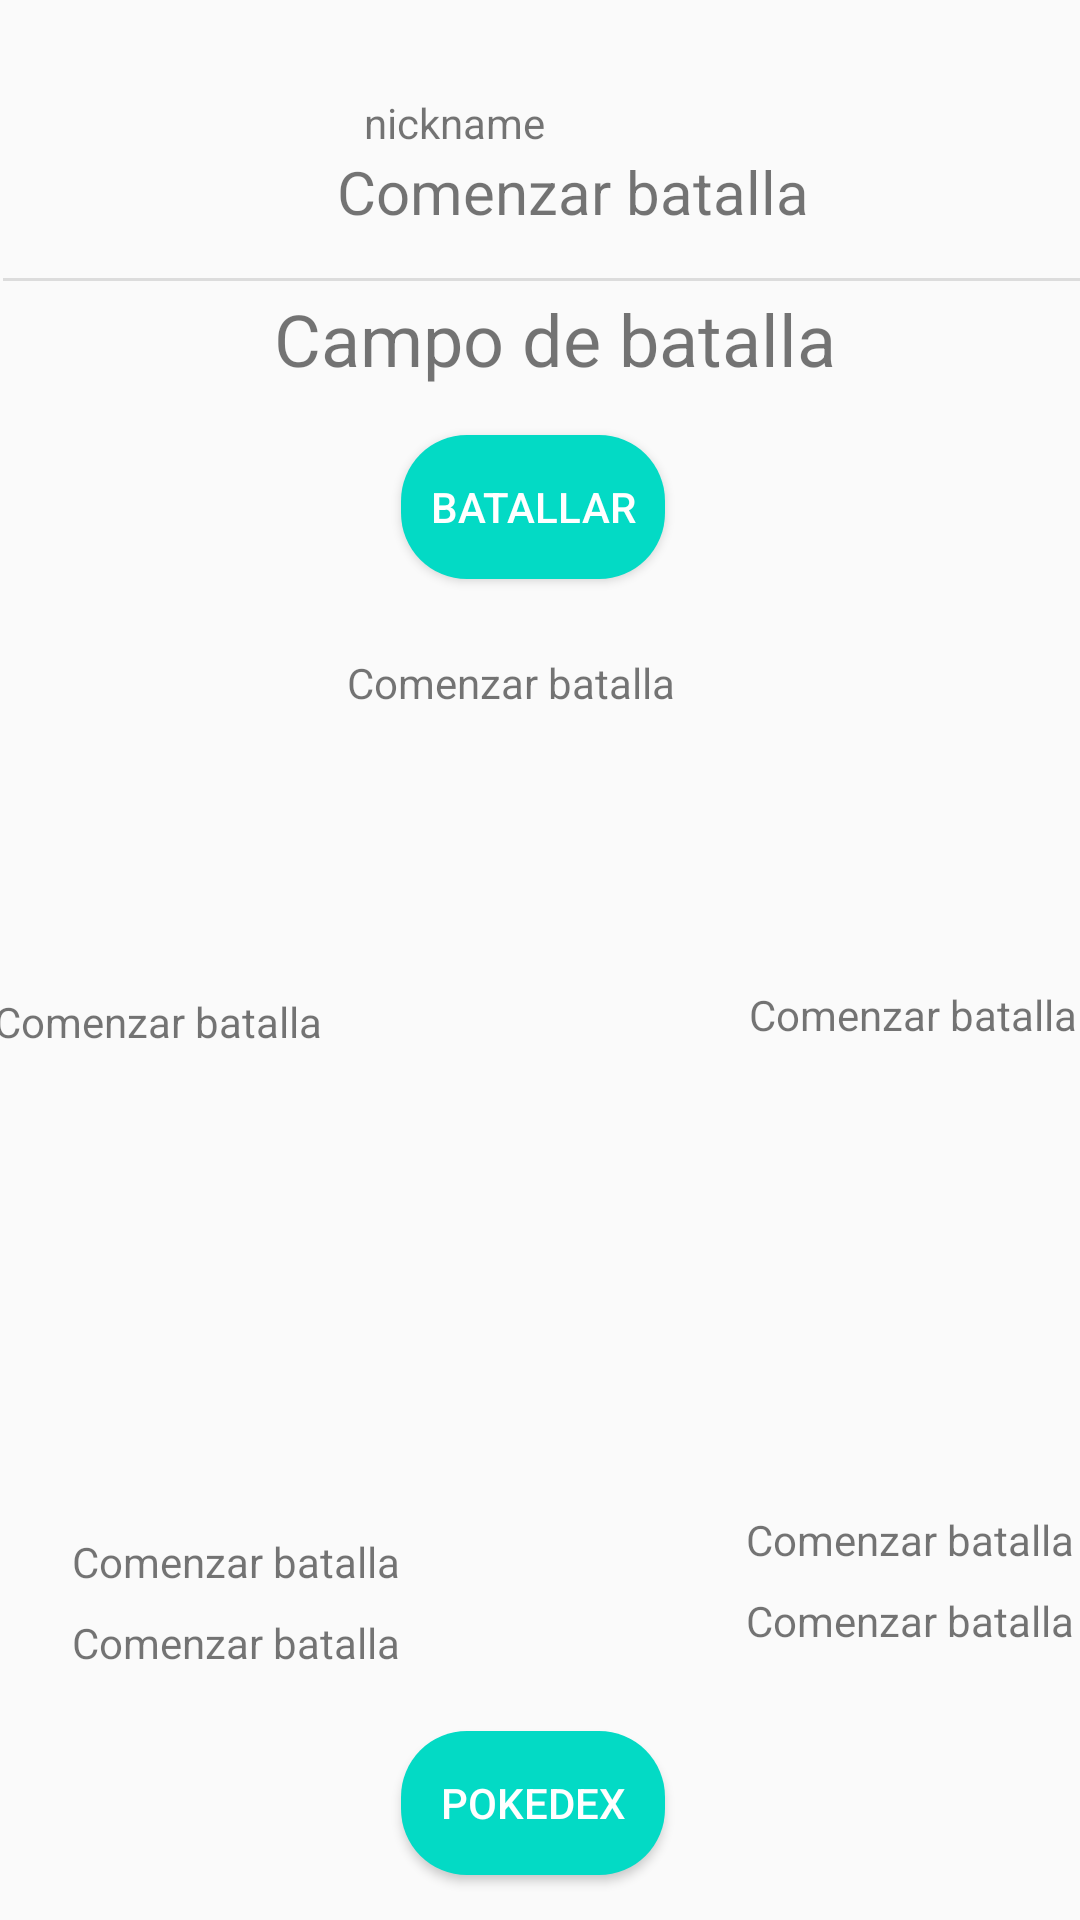

This screen was rendered from an Android layout file. Write that file and the resources it references.
<!-- AndroidManifest.xml: application theme Theme.AppCompat.DayNight.NoActionBar -->
<!-- res/layout/activity_third.xml -->
<?xml version="1.0" encoding="utf-8"?>
<androidx.constraintlayout.widget.ConstraintLayout xmlns:android="http://schemas.android.com/apk/res/android"
    xmlns:app="http://schemas.android.com/apk/res-auto"
    xmlns:tools="http://schemas.android.com/tools"
    android:layout_width="match_parent"
    android:layout_height="match_parent"
    tools:context=".ThirdActivity">

    <ImageView
        android:id="@+id/imgEntrenadorMaquina"
        android:layout_width="100dp"
        android:layout_height="100dp"
        android:layout_marginTop="81dp"
        android:layout_marginEnd="16dp"
        android:layout_marginBottom="8dp"
        android:contentDescription="TODO"
        app:layout_constraintBottom_toTopOf="@+id/txtNombreEntrenadorMaq"
        app:layout_constraintEnd_toEndOf="parent"
        app:layout_constraintTop_toBottomOf="@+id/txtTitleCampoBatalla"
        app:srcCompat="@drawable/user"
        tools:ignore="ImageContrastCheck" />

    <TextView
        android:id="@+id/txtLogs"
        android:layout_width="129dp"
        android:layout_height="312dp"
        android:layout_marginStart="21dp"
        android:layout_marginTop="25dp"
        android:layout_marginEnd="21dp"
        android:text="@string/textview"
        app:layout_constraintEnd_toStartOf="@+id/imgEntrenadorMaquina"
        app:layout_constraintStart_toEndOf="@+id/imgPokSelBatalla"
        app:layout_constraintTop_toBottomOf="@+id/btnIniciarBatalla" />

    <TextView
        android:id="@+id/txtNombreEntrenadorMaq"
        android:layout_width="wrap_content"
        android:layout_height="wrap_content"
        android:layout_marginStart="41dp"
        android:layout_marginTop="14dp"
        android:layout_marginEnd="37dp"
        android:layout_marginBottom="25dp"
        android:text="@string/textview"
        app:layout_constraintBottom_toTopOf="@+id/imgPokMaq"
        app:layout_constraintEnd_toEndOf="parent"
        app:layout_constraintStart_toEndOf="@+id/txtLogs"
        app:layout_constraintTop_toBottomOf="@+id/imgEntrenadorMaquina" />

    <ImageView
        android:id="@+id/imgEntrenadorSelBatalla"
        android:layout_width="100dp"
        android:layout_height="100dp"
        android:layout_marginStart="13dp"
        android:layout_marginTop="74dp"
        android:layout_marginEnd="16dp"
        android:layout_marginBottom="14dp"
        android:contentDescription="TODO"
        app:layout_constraintBottom_toTopOf="@+id/txtNombreEntrenadorSel"
        app:layout_constraintEnd_toStartOf="@+id/txtLogs"
        app:layout_constraintStart_toStartOf="parent"
        app:layout_constraintTop_toBottomOf="@+id/txtTitleCampoBatalla"
        app:srcCompat="@drawable/user"
        tools:ignore="ImageContrastCheck" />

    <TextView
        android:id="@+id/txtTipoPokMaq"
        android:layout_width="wrap_content"
        android:layout_height="wrap_content"
        android:layout_marginStart="40dp"
        android:layout_marginEnd="38dp"
        android:layout_marginBottom="94dp"
        android:text="@string/textview"
        app:layout_constraintBottom_toBottomOf="parent"
        app:layout_constraintEnd_toEndOf="parent"
        app:layout_constraintStart_toEndOf="@+id/txtLogs"
        app:layout_constraintTop_toBottomOf="@+id/txtNombrePokMaq" />

    <ImageView
        android:id="@+id/imgPokMaq"
        android:layout_width="100dp"
        android:layout_height="100dp"
        android:layout_marginStart="23dp"
        android:layout_marginTop="22dp"
        android:layout_marginEnd="16dp"
        android:layout_marginBottom="1dp"
        android:contentDescription="TODO"
        app:layout_constraintBottom_toTopOf="@+id/txtNombrePokMaq"
        app:layout_constraintEnd_toEndOf="parent"
        app:layout_constraintStart_toEndOf="@+id/txtLogs"
        app:layout_constraintTop_toBottomOf="@+id/txtNombreEntrenadorMaq"
        app:srcCompat="@drawable/user"
        tools:ignore="ImageContrastCheck" />

    <TextView
        android:id="@+id/txtNombrePokMaq"
        android:layout_width="wrap_content"
        android:layout_height="wrap_content"
        android:layout_marginStart="40dp"
        android:layout_marginTop="8dp"
        android:layout_marginEnd="38dp"
        android:layout_marginBottom="8dp"
        android:text="@string/textview"
        app:layout_constraintBottom_toTopOf="@+id/txtTipoPokMaq"
        app:layout_constraintEnd_toEndOf="parent"
        app:layout_constraintStart_toEndOf="@+id/txtLogs"
        app:layout_constraintTop_toBottomOf="@+id/imgPokMaq" />

    <TextView
        android:id="@+id/txtNombrePokSel"
        android:layout_width="wrap_content"
        android:layout_height="wrap_content"
        android:layout_marginStart="24dp"
        android:layout_marginTop="9dp"
        android:layout_marginEnd="46dp"
        android:layout_marginBottom="8dp"
        android:text="@string/textview"
        app:layout_constraintBottom_toTopOf="@+id/txtTipoPokSel"
        app:layout_constraintEnd_toStartOf="@+id/txtLogs"
        app:layout_constraintHorizontal_bias="0.0"
        app:layout_constraintStart_toStartOf="parent"
        app:layout_constraintTop_toBottomOf="@+id/imgPokSelBatalla" />

    <TextView
        android:id="@+id/txtTipoPokSel"
        android:layout_width="wrap_content"
        android:layout_height="wrap_content"
        android:layout_marginStart="24dp"
        android:layout_marginEnd="46dp"
        android:layout_marginBottom="83dp"
        android:text="@string/textview"
        app:layout_constraintBottom_toBottomOf="parent"
        app:layout_constraintEnd_toStartOf="@+id/txtLogs"
        app:layout_constraintHorizontal_bias="0.0"
        app:layout_constraintStart_toStartOf="parent"
        app:layout_constraintTop_toBottomOf="@+id/txtNombrePokSel" />

    <TextView
        android:id="@+id/txtNombreEntrenadorSel"
        android:layout_width="wrap_content"
        android:layout_height="wrap_content"
        android:layout_marginStart="34dp"
        android:layout_marginTop="14dp"
        android:layout_marginEnd="45dp"
        android:layout_marginBottom="25dp"
        android:text="@string/textview"
        app:layout_constraintBottom_toTopOf="@+id/imgPokSelBatalla"
        app:layout_constraintEnd_toStartOf="@+id/txtLogs"
        app:layout_constraintStart_toStartOf="parent"
        app:layout_constraintTop_toBottomOf="@+id/imgEntrenadorSelBatalla" />

    <ImageView
        android:id="@+id/imgPokSelBatalla"
        android:layout_width="100dp"
        android:layout_height="100dp"
        android:layout_marginStart="16dp"
        android:layout_marginTop="22dp"
        android:layout_marginBottom="5dp"
        android:contentDescription="@string/todo"
        app:layout_constraintBottom_toTopOf="@+id/txtNombrePokSel"
        app:layout_constraintStart_toStartOf="parent"
        app:layout_constraintTop_toBottomOf="@+id/txtNombreEntrenadorSel"
        app:srcCompat="@drawable/user"
        tools:ignore="ImageContrastCheck" />

    <ImageView
        android:id="@+id/imgAvatarBatalla"
        android:layout_width="100dp"
        android:layout_height="100dp"
        android:layout_marginStart="5dp"
        android:layout_marginTop="8dp"
        android:layout_marginEnd="11dp"
        android:layout_marginBottom="24dp"
        android:contentDescription="@string/todo"
        app:layout_constraintBottom_toTopOf="@+id/divider3"
        app:layout_constraintEnd_toStartOf="@+id/textView8"
        app:layout_constraintStart_toStartOf="parent"
        app:layout_constraintTop_toTopOf="parent"
        tools:ignore="ImageContrastCheck"
        tools:srcCompat="@drawable/user" />

    <TextView
        android:id="@+id/textView8"
        android:layout_width="wrap_content"
        android:layout_height="wrap_content"
        android:layout_marginStart="11dp"
        android:layout_marginTop="40dp"
        android:layout_marginEnd="184dp"
        android:text="@string/nickname"
        app:layout_constraintBottom_toTopOf="@+id/txtUsuarioBatalla"
        app:layout_constraintEnd_toEndOf="parent"
        app:layout_constraintStart_toEndOf="@+id/imgAvatarBatalla"
        app:layout_constraintTop_toTopOf="parent" />

    <TextView
        android:id="@+id/txtUsuarioBatalla"
        android:layout_width="wrap_content"
        android:layout_height="wrap_content"
        android:layout_marginStart="13dp"
        android:layout_marginEnd="161dp"
        android:layout_marginBottom="24dp"
        android:text="@string/textview"
        android:textSize="20sp"
        app:layout_constraintBottom_toTopOf="@+id/divider5"
        app:layout_constraintEnd_toEndOf="parent"
        app:layout_constraintHorizontal_bias="0.0"
        app:layout_constraintStart_toEndOf="@+id/imgAvatarBatalla"
        app:layout_constraintTop_toBottomOf="@+id/textView8" />

    <TextView
        android:id="@+id/txtTitleCampoBatalla"
        android:layout_width="wrap_content"
        android:layout_height="wrap_content"
        android:layout_marginStart="117dp"
        android:layout_marginTop="2dp"
        android:layout_marginEnd="107dp"
        android:layout_marginBottom="8dp"
        android:text="@string/campo_de_batalla"
        android:textSize="24sp"
        app:layout_constraintBottom_toTopOf="@+id/btnIniciarBatalla"
        app:layout_constraintEnd_toEndOf="parent"
        app:layout_constraintStart_toStartOf="parent"
        app:layout_constraintTop_toBottomOf="@+id/divider5" />

    <View
        android:id="@+id/divider5"
        android:layout_width="409dp"
        android:layout_height="1dp"
        android:layout_marginStart="1dp"
        android:layout_marginTop="10dp"
        android:layout_marginEnd="1dp"
        android:layout_marginBottom="1dp"
        android:background="?android:attr/listDivider"
        app:layout_constraintBottom_toTopOf="@+id/txtTitleCampoBatalla"
        app:layout_constraintEnd_toEndOf="parent"
        app:layout_constraintHorizontal_bias="0.0"
        app:layout_constraintStart_toStartOf="parent"
        app:layout_constraintTop_toBottomOf="@+id/imgAvatarBatalla" />

    <Button
        android:id="@+id/btnIniciarBatalla"
        android:layout_width="wrap_content"
        android:layout_height="wrap_content"
        android:layout_marginStart="159dp"
        android:layout_marginTop="8dp"
        android:layout_marginEnd="164dp"
        android:layout_marginBottom="16dp"
        android:background="@drawable/btn_rounded"
        android:padding="7dp"
        android:paddingTop="0dp"
        android:paddingBottom="0dp"
        android:text="@string/batallar"
        android:textColor="@color/white"
        app:layout_constraintBottom_toTopOf="@+id/txtLogs"
        app:layout_constraintEnd_toEndOf="parent"
        app:layout_constraintStart_toStartOf="parent"
        app:layout_constraintTop_toBottomOf="@+id/txtTitleCampoBatalla" />

    <Button
        android:id="@+id/btnPokedex"
        android:layout_width="wrap_content"
        android:layout_height="wrap_content"
        android:layout_marginStart="159dp"
        android:layout_marginTop="48dp"
        android:layout_marginEnd="164dp"
        android:layout_marginBottom="16dp"
        android:background="@drawable/btn_rounded"
        android:padding="7dp"
        android:paddingTop="0dp"
        android:paddingBottom="0dp"
        android:text="POKEDEX"
        android:textColor="@color/white"
        app:layout_constraintBottom_toBottomOf="parent"
        app:layout_constraintEnd_toEndOf="parent"
        app:layout_constraintStart_toStartOf="parent"
        app:layout_constraintTop_toBottomOf="@+id/txtLogs" />

</androidx.constraintlayout.widget.ConstraintLayout>
<!-- resources referenced by this layout -->
<resources>
  <!-- drawable btn_rounded (drawable-v24) -->
  <?xml version="1.0" encoding="utf-8"?>
  <shape xmlns:android="http://schemas.android.com/apk/res/android">
      <corners android:radius="22dp"/>
      <solid android:color="@color/teal_200"/>
  </shape>
  <string name="batallar">Batallar</string>
  <string name="campo_de_batalla">Campo de batalla</string>
  <string name="nickname">nickname</string>
  <string name="textview">Comenzar batalla</string>
  <string name="todo">TODO</string>
  <!-- not gathered from this repository: default colours our renderer supplied (Android Studio template values) -->
  <color name="teal_200">#FF03DAC5</color>
  <color name="white">#FFFFFFFF</color>
</resources>
